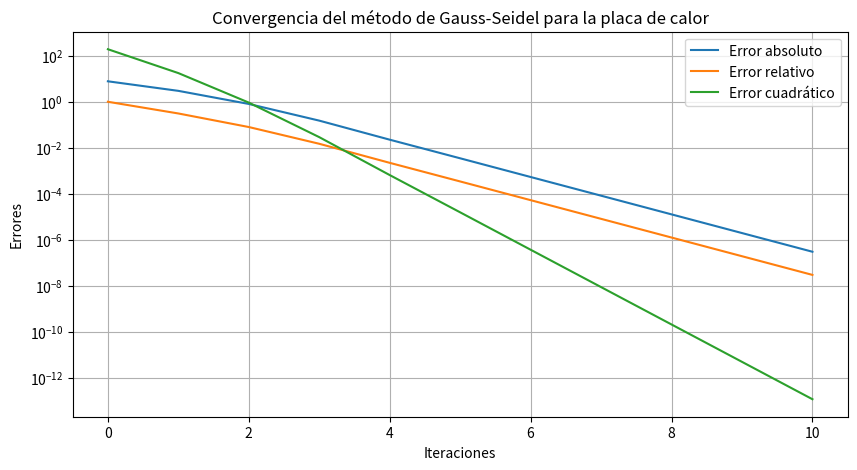

Reproduce this figure in Python.
import numpy as np
import matplotlib.pyplot as plt
import csv

def gauss_seidel(A, b, tol=1e-6, max_iter=100):
    n = len(b)
    x = np.zeros(n)
    x_prev = np.copy(x)
    errors = []
    
    for k in range(max_iter):
        for i in range(n):
            sum1 = sum(A[i][j] * x[j] for j in range(i))
            sum2 = sum(A[i][j] * x_prev[j] for j in range(i + 1, n))
            x[i] = (b[i] - sum1 - sum2) / A[i][i]
        
        abs_error = np.linalg.norm(x - x_prev, ord=np.inf)
        rel_error = abs_error / (np.linalg.norm(x, ord=np.inf) + 1e-10)
        quad_error = np.linalg.norm(x - x_prev) ** 2
        
        errors.append((k, abs_error, rel_error, quad_error))
        
        if abs_error < tol:
            break
        
        x_prev = np.copy(x)
    
    return x, errors

# Matriz de coeficientes A
A = np.array([
    [20, -5, -3, 0],
    [-4, 18, -2, -1],
    [-3, -1, 22, -5],
    [0, -2, -4, 25]
])

# Vector de términos independientes b
b = np.array([100, 120, 130, 150])

# Llama a la función de Gauss-Seidel
x_sol, errors = gauss_seidel(A, b)

# Guardar errores en CSV
with open("errors_placa_calor.csv", "w", newline="") as f:
    writer = csv.writer(f)
    writer.writerow(["Iteración", "Error absoluto", "Error relativo", "Error cuadrático"])
    writer.writerows(errors)
    writer.writerow([])
    writer.writerow(["Solución aproximada"])
    for val in x_sol:
        writer.writerow([val])

# Graficar errores
iterations = [e[0] for e in errors]
abs_errors = [e[1] for e in errors]
rel_errors = [e[2] for e in errors]
quad_errors = [e[3] for e in errors]

plt.figure(figsize=(10, 5))
plt.plot(iterations, abs_errors, label="Error absoluto")
plt.plot(iterations, rel_errors, label="Error relativo")
plt.plot(iterations, quad_errors, label="Error cuadrático")
plt.yscale("log")
plt.xlabel("Iteraciones")
plt.ylabel("Errores")
plt.title("Convergencia del método de Gauss-Seidel para la placa de calor")
plt.legend()
plt.grid()
plt.savefig("convergencia_gauss_seidel_placa_calor.png")
plt.show()

print("Solución aproximada:")
print(x_sol)
